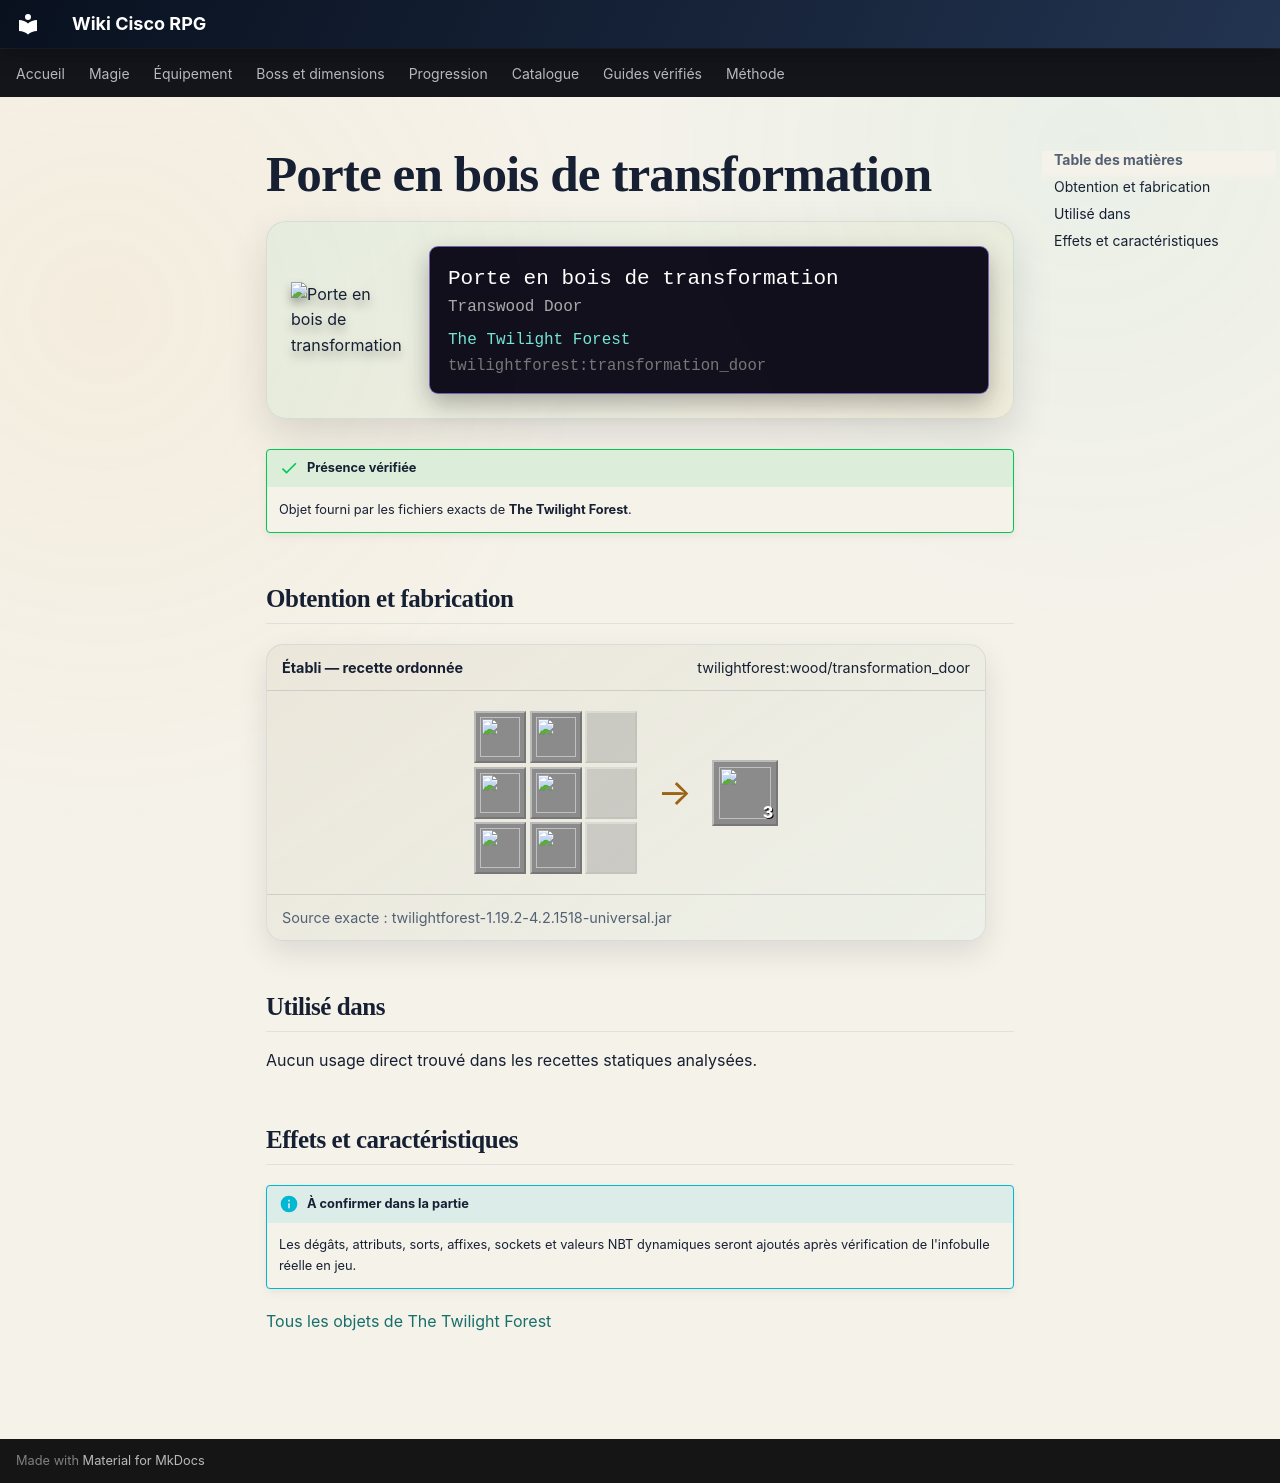

repository: Kloups-Dev/wiki-cisco-rpg · page: catalogue/objets/twilightforest/transformation_door/index.html · generator: mkdocs

# Porte en bois de transformation

<div class="mc-item-showcase">
<img class="mc-item-icon" src="../../../../assets/generated/items/twilightforest/transformation_door.png" alt="Porte en bois de transformation">
<div class="mc-tooltip-card">
<div class="mc-tooltip-card__name">Porte en bois de transformation</div>
<div class="mc-tooltip-card__alias">Transwood Door</div>
<div class="mc-tooltip-card__mod">The Twilight Forest</div>
<div class="mc-tooltip-card__id">twilightforest:transformation_door</div>
</div>
</div>

!!! success "Présence vérifiée"
    Objet fourni par les fichiers exacts de **The Twilight Forest**.

## Obtention et fabrication

<div class="jei-recipe"><div class="jei-recipe__head"><strong>Établi — recette ordonnée</strong><span>twilightforest:wood/transformation_door</span></div><div class="jei-recipe__body"><div class="jei-grid"><a class="jei-slot" href="../../../../catalogue/objets/twilightforest/transformation_planks/" title="Planches de bois de transformation (twilightforest:transformation_planks)"><img src="../../../../assets/generated/items/twilightforest/transformation_planks.png" alt="" loading="lazy"></a><a class="jei-slot" href="../../../../catalogue/objets/twilightforest/transformation_planks/" title="Planches de bois de transformation (twilightforest:transformation_planks)"><img src="../../../../assets/generated/items/twilightforest/transformation_planks.png" alt="" loading="lazy"></a><span class="jei-slot jei-slot--empty"></span><a class="jei-slot" href="../../../../catalogue/objets/twilightforest/transformation_planks/" title="Planches de bois de transformation (twilightforest:transformation_planks)"><img src="../../../../assets/generated/items/twilightforest/transformation_planks.png" alt="" loading="lazy"></a><a class="jei-slot" href="../../../../catalogue/objets/twilightforest/transformation_planks/" title="Planches de bois de transformation (twilightforest:transformation_planks)"><img src="../../../../assets/generated/items/twilightforest/transformation_planks.png" alt="" loading="lazy"></a><span class="jei-slot jei-slot--empty"></span><a class="jei-slot" href="../../../../catalogue/objets/twilightforest/transformation_planks/" title="Planches de bois de transformation (twilightforest:transformation_planks)"><img src="../../../../assets/generated/items/twilightforest/transformation_planks.png" alt="" loading="lazy"></a><a class="jei-slot" href="../../../../catalogue/objets/twilightforest/transformation_planks/" title="Planches de bois de transformation (twilightforest:transformation_planks)"><img src="../../../../assets/generated/items/twilightforest/transformation_planks.png" alt="" loading="lazy"></a><span class="jei-slot jei-slot--empty"></span></div><span class="jei-arrow">→</span><span class="jei-slot jei-slot--result"><img src="../../../../assets/generated/items/twilightforest/transformation_door.png" alt=""><span class="jei-count">3</span></span></div><div class="jei-recipe__source">Source exacte : twilightforest-1.19.2-4.2.1518-universal.jar</div></div>

## Utilisé dans

Aucun usage direct trouvé dans les recettes statiques analysées.

## Effets et caractéristiques

!!! info "À confirmer dans la partie"
    Les dégâts, attributs, sorts, affixes, sockets et valeurs NBT dynamiques seront ajoutés après vérification de l'infobulle réelle en jeu.

[Tous les objets de The Twilight Forest](../../../contenu/twilight-forest.md)
